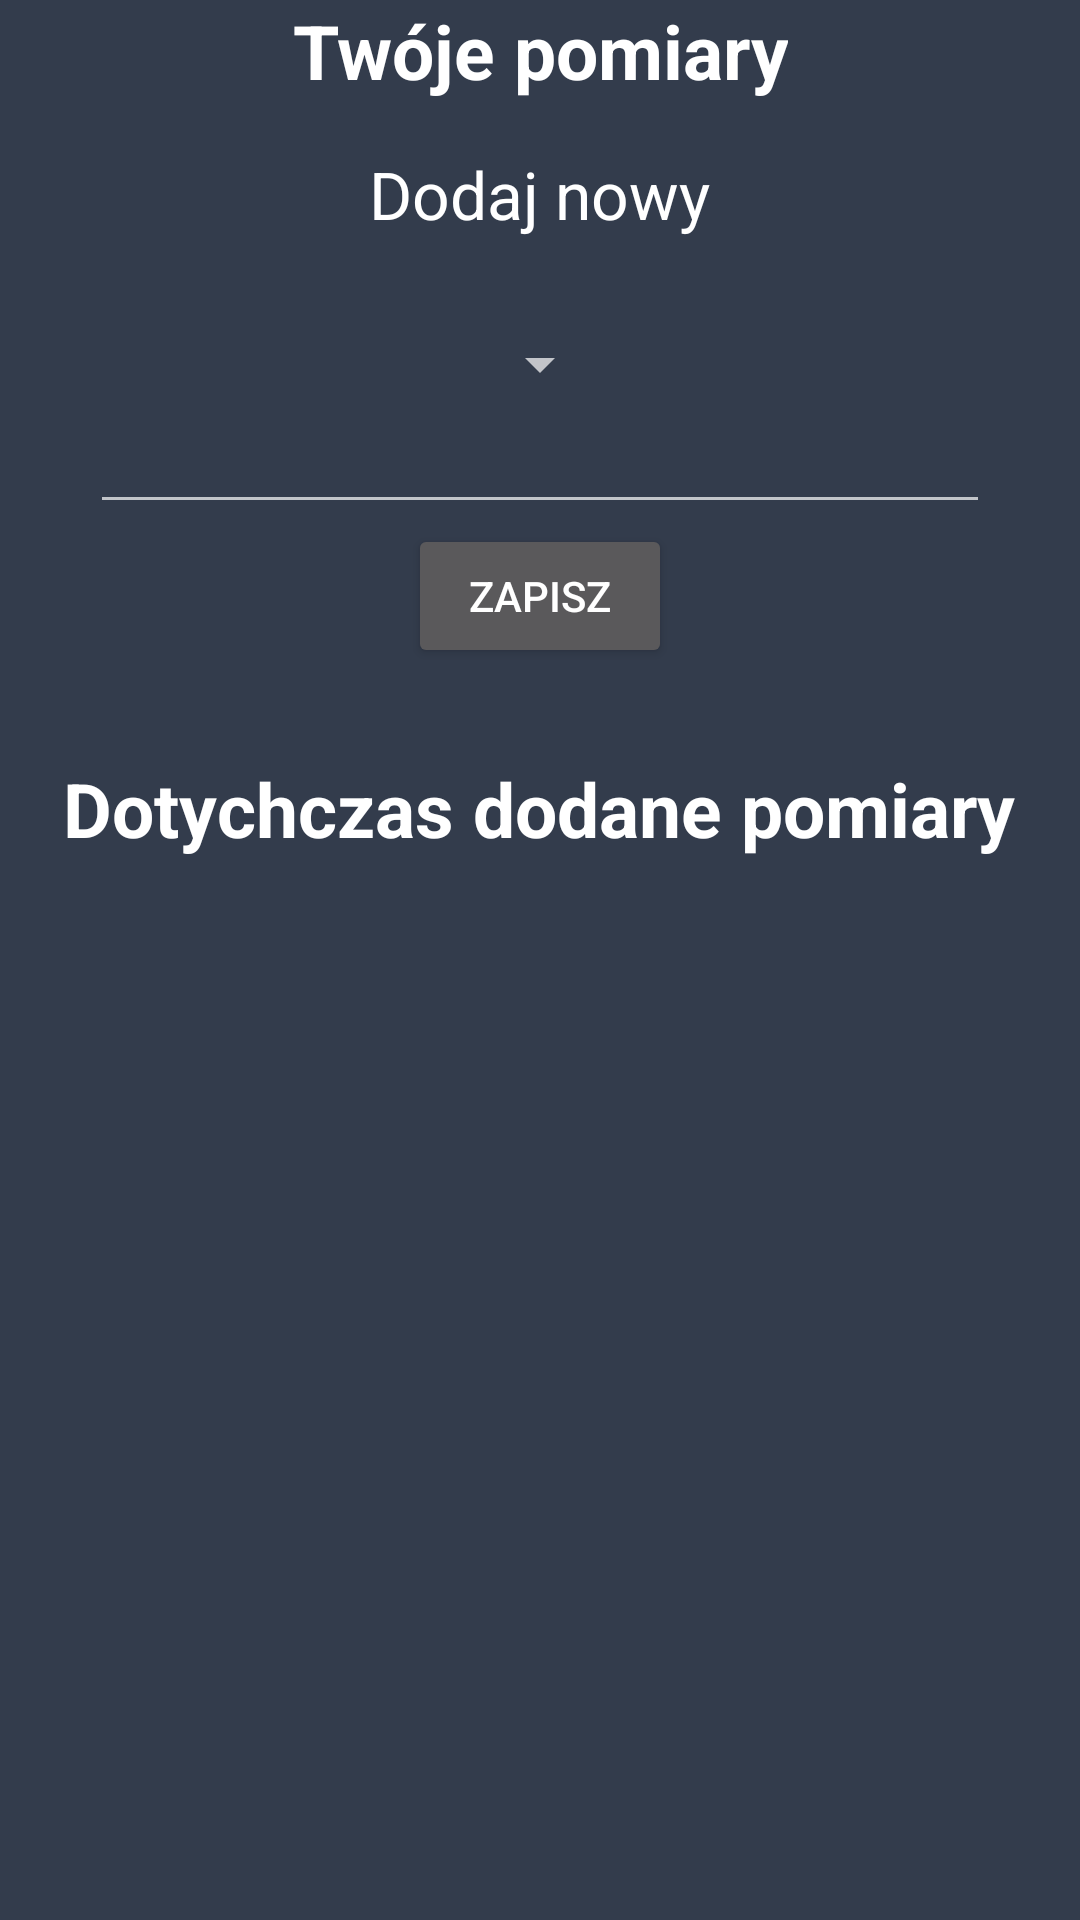

The Android layout XML behind this screen, and the referenced resources:
<!-- AndroidManifest.xml: application theme AppTheme -->
<!-- res/layout/activity_measurements.xml -->
<?xml version="1.0" encoding="utf-8"?>
<RelativeLayout xmlns:android="http://schemas.android.com/apk/res/android"
    xmlns:tools="http://schemas.android.com/tools"
    android:layout_width="match_parent"
    android:layout_height="match_parent"
    android:background="@color/BACKGROUND"
    android:paddingBottom="@dimen/activity_vertical_margin"
    android:paddingLeft="@dimen/activity_horizontal_margin"
    android:paddingRight="@dimen/activity_horizontal_margin"
    android:paddingTop="@dimen/activity_vertical_margin"
    tools:context="pl.nkozera.musclesman.Measurements">

    <ScrollView
        android:id="@+id/scrollView1"
        android:layout_width="fill_parent"
        android:layout_height="fill_parent"
        android:textAlignment="center"
        tools:ignore="UselessParent">

        <RelativeLayout xmlns:android="http://schemas.android.com/apk/res/android"
            xmlns:tools="http://schemas.android.com/tools"
            android:id="@+id/measur"
            android:layout_width="match_parent"
            android:layout_height="wrap_content">

            <TextView
                android:id="@+id/title"
                android:layout_width="wrap_content"
                android:layout_height="wrap_content"
                android:layout_alignParentTop="true"
                android:layout_centerHorizontal="true"
                android:text="@string/your_measerements"
                android:textAlignment="center"
                android:textAppearance="?android:attr/textAppearanceLarge"
                android:textSize="25sp"
                android:textStyle="bold" />


            <TextView
                android:id="@+id/textView9"
                android:layout_width="wrap_content"
                android:layout_height="wrap_content"
                android:layout_alignTop="@+id/title"
                android:layout_centerHorizontal="true"
                android:layout_marginTop="50dp"
                android:text="@string/AddNew"
                android:textAppearance="?android:attr/textAppearanceLarge" />

            <Spinner
                android:id="@+id/spinner2"
                android:layout_width="wrap_content"
                android:layout_height="wrap_content"
                android:layout_below="@+id/textView9"
                android:layout_centerHorizontal="true"
                android:layout_marginTop="30dp" />

            <EditText
                android:id="@+id/editText4"
                android:layout_width="300dp"
                android:layout_height="wrap_content"
                android:layout_below="@+id/spinner2"
                android:layout_centerHorizontal="true"
                android:inputType="number" />

            <Button
                android:id="@+id/button4"
                android:layout_width="wrap_content"
                android:layout_height="wrap_content"
                android:layout_below="@+id/editText4"
                android:layout_centerHorizontal="true"
                android:text="@string/save" />


            <TextView
                android:id="@+id/actual"
                android:layout_width="wrap_content"
                android:layout_height="wrap_content"
                android:layout_below="@+id/button4"
                android:layout_centerHorizontal="true"
                android:layout_marginTop="30dp"
                android:text="@string/set_measuremets"
                android:textAlignment="center"
                android:textAppearance="?android:attr/textAppearanceLarge"
                android:textSize="25sp"
                android:textStyle="bold" />
        </RelativeLayout>
    </ScrollView>


</RelativeLayout>
<!-- resources referenced by this layout -->
<resources>
  <color name="BACKGROUND">#333C4C</color>
  <string name="AddNew">Dodaj nowy</string>
  <string name="save">Zapisz</string>
  <string name="set_measuremets">Dotychczas dodane pomiary</string>
  <string name="your_measerements">Twóje pomiary</string>
  <style name="AppTheme" parent="Theme.AppCompat.NoActionBar">
         
          <item name="colorAccent">@color/RED</item>
      </style>
  <color name="RED">#FF4081</color>
</resources>
